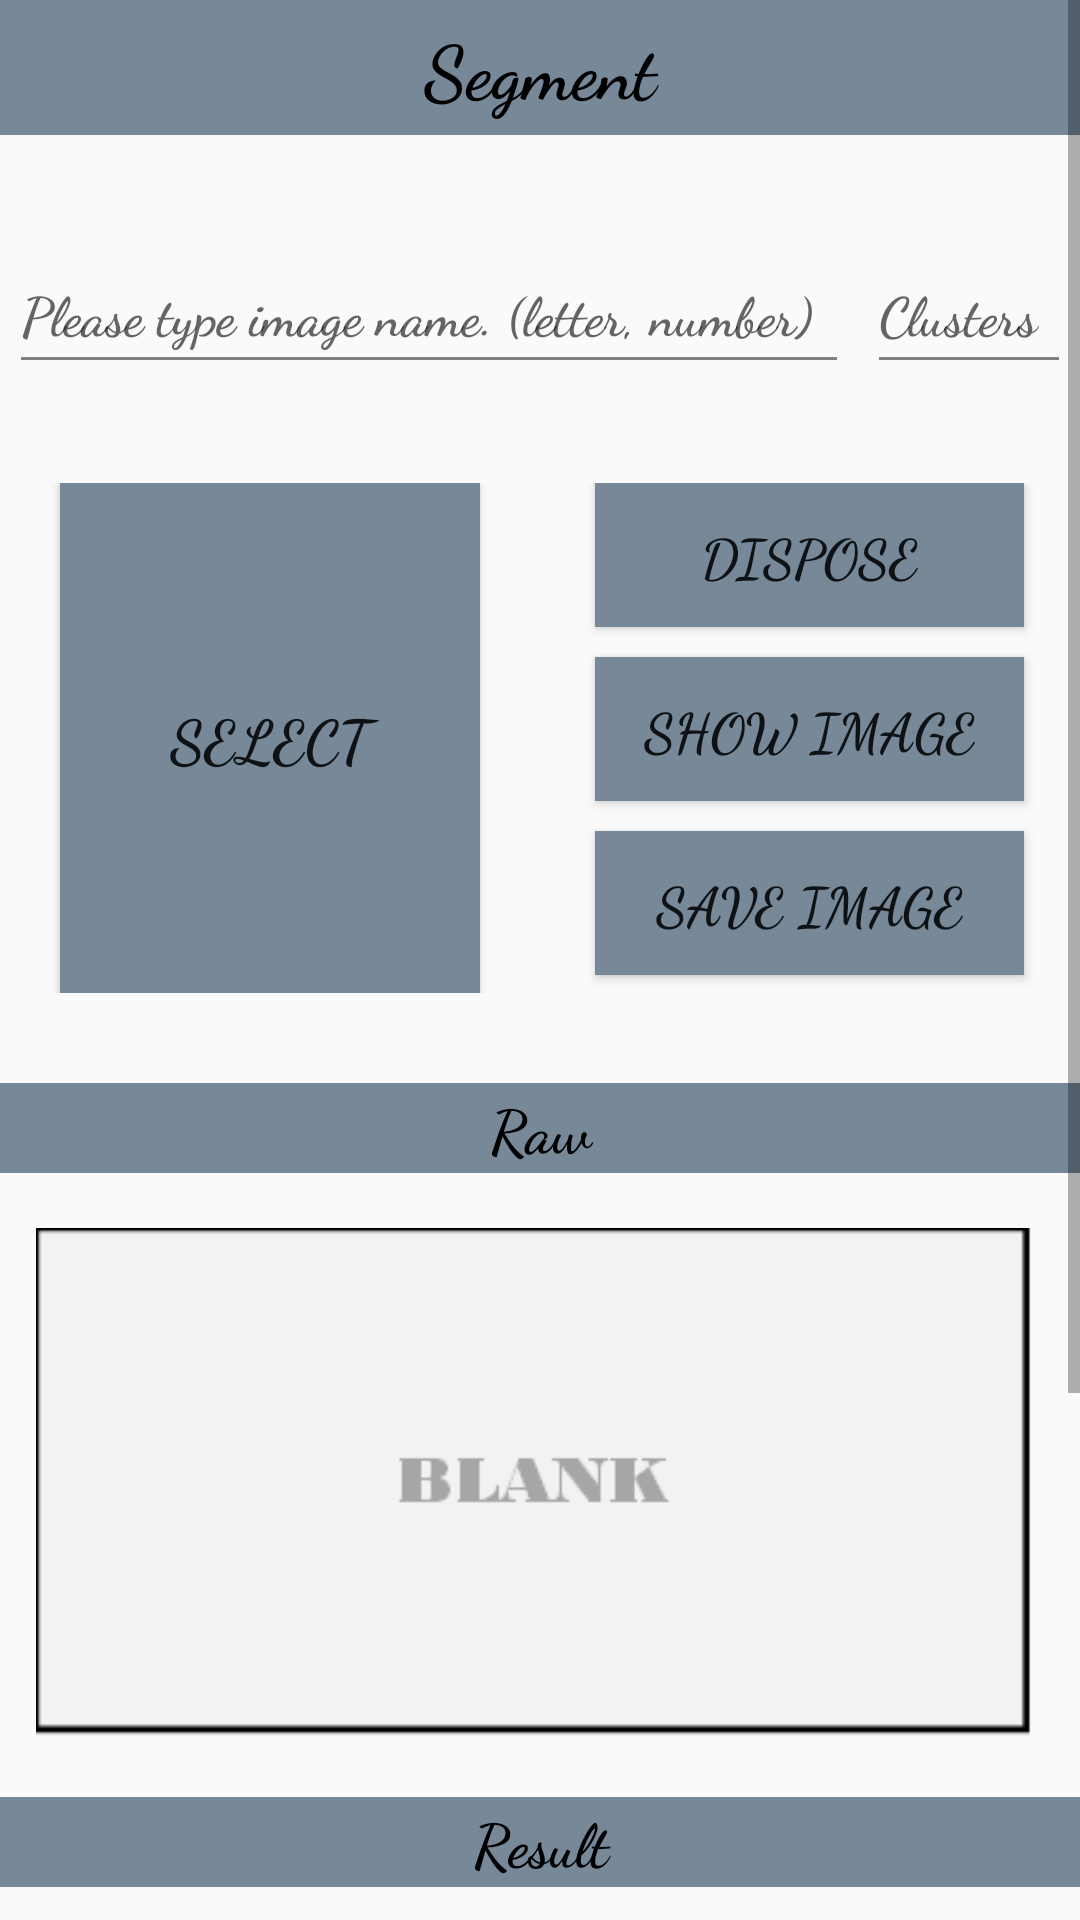

Android layout source for this screen:
<!-- AndroidManifest.xml: application theme PicDisposal -->
<!-- res/layout/activity_segment.xml -->
<?xml version="1.0" encoding="utf-8"?>
<ScrollView xmlns:android="http://schemas.android.com/apk/res/android"
    xmlns:app="http://schemas.android.com/apk/res-auto"
    xmlns:tools="http://schemas.android.com/tools"
    android:layout_width="match_parent"
    android:layout_height="match_parent"
    tools:context=".Segment">
    <LinearLayout
        android:layout_width="match_parent"
        android:layout_height="wrap_content"
        android:orientation="vertical"
        android:gravity="center_horizontal">
        <TextView
            android:layout_width="match_parent"
            android:text="Segment"
            android:textColor="@color/black"
            android:fontFamily="cursive"
            android:textStyle="bold"
            android:gravity="center"
            android:textSize="25dp"
            android:layout_height="45dp"
            android:background="@color/lightslategrey"/>
        <ImageView
            android:layout_width="match_parent"
            android:layout_height="30dp" />
        <TableLayout
            android:layout_width="wrap_content"
            android:layout_height="wrap_content"
            android:gravity="fill_horizontal">
            <TableRow>
                <EditText
                    android:id="@+id/editText"
                    android:layout_width="280dp"
                    android:layout_height="50dp"
                    android:layout_margin="3dp"
                    android:backgroundTint="@color/gray"
                    android:textColor="@color/black"
                    android:fontFamily="cursive"
                    android:textStyle="bold"
                    android:hint="Please type image name. (letter, number)" />
                <EditText
                    android:id="@+id/editText2"
                    android:layout_width="100dp"
                    android:layout_height="match_parent"
                    android:layout_margin="3dp"
                    android:layout_weight="2"
                    android:backgroundTint="@color/gray"
                    android:fontFamily="cursive"
                    android:hint="Clusters"
                    android:textStyle="bold"
                    android:textColor="@color/black"/>
            </TableRow>

        </TableLayout>

        <ImageView
            android:layout_width="match_parent"
            android:layout_height="30dp" />

        <LinearLayout
            android:layout_width="match_parent"
            android:layout_height="wrap_content"
            android:orientation="horizontal"
            android:gravity="center_horizontal">
            <LinearLayout
                android:layout_width="match_parent"
                android:layout_height="170dp"
                android:orientation="horizontal"
                android:gravity="center_horizontal">
                <LinearLayout
                    android:layout_weight="1"
                    android:layout_width="match_parent"
                    android:layout_height="match_parent"
                    android:orientation="vertical"
                    android:gravity="center_horizontal">

                    <Button
                        android:id="@+id/choose_image"
                        android:layout_width="140dp"
                        android:layout_height="140dp"
                        android:layout_weight="1"
                        android:fontFamily="cursive"
                        android:textStyle="bold"
                        android:text="Select"
                        android:background="@color/lightslategrey"
                        android:textSize="20dp"/>
                </LinearLayout>
                <LinearLayout
                    android:layout_weight="1"
                    android:layout_width="match_parent"
                    android:layout_height="match_parent"
                    android:orientation="vertical"
                    android:gravity="center_horizontal">

                    <Button
                        android:id="@+id/upload_image"
                        android:layout_width="143dp"
                        android:layout_height="wrap_content"
                        android:background="@color/lightslategrey"
                        android:fontFamily="cursive"
                        android:textStyle="bold"
                        android:text="Dispose"
                        android:textSize="18dp"/>
                    <ImageView
                        android:layout_width="match_parent"
                        android:layout_height="10dp" />
                    <Button
                        android:id="@+id/show_image"
                        android:layout_width="143dp"
                        android:background="@color/lightslategrey"
                        android:layout_height="wrap_content"
                        android:fontFamily="cursive"
                        android:textStyle="bold"
                        android:text="Show image"
                        android:textSize="18dp"/>
                    <ImageView
                        android:layout_width="match_parent"
                        android:layout_height="10dp" />
                    <Button
                        android:id="@+id/save_image"
                        android:layout_width="143dp"
                        android:textStyle="bold"
                        android:background="@color/lightslategrey"
                        android:layout_height="wrap_content"
                        android:fontFamily="cursive"
                        android:text="Save image"
                        android:textSize="18dp"/>
                </LinearLayout>

            </LinearLayout>


        </LinearLayout>
        <ImageView
            android:layout_width="match_parent"
            android:layout_height="30dp" />

        <TextView
            android:layout_width="match_parent"
            android:gravity="center"
            android:fontFamily="cursive"
            android:textStyle="bold"
            android:textSize="20dp"
            android:layout_height="30dp"
            android:background="@color/lightslategrey"

            android:textColor="@color/black"
            android:text="Raw" />

        <ImageView
            android:id="@+id/imageView"
            android:layout_width="336dp"
            android:layout_height="200dp"
            android:layout_marginBottom="4dp"
            android:layout_marginEnd="4dp"
            android:layout_marginStart="4dp"
            android:layout_marginTop="4dp"
            android:layout_weight="1"
            android:scaleType="fitCenter"
            app:srcCompat="@drawable/blank" />
        <TextView
            android:layout_width="match_parent"
            android:fontFamily="cursive"
            android:textStyle="bold"
            android:gravity="center"
            android:textSize="20dp"
            android:layout_height="30dp"
            android:background="@color/lightslategrey"
            android:textColor="@color/black"
            android:text="Result" />
        <ImageView
            android:id="@+id/rimageView"
            android:layout_width="336dp"
            android:layout_height="200dp"
            android:layout_marginBottom="4dp"
            android:layout_marginEnd="4dp"
            android:layout_marginStart="4dp"
            android:layout_marginTop="4dp"
            android:layout_weight="1"
            android:scaleType="fitCenter"
            app:layout_constraintBottom_toTopOf="@+id/ac2_btn_1"
            app:layout_constraintEnd_toEndOf="parent"
            app:layout_constraintStart_toStartOf="parent"
            app:layout_constraintTop_toTopOf="parent"
            app:srcCompat="@drawable/blank" />


        <ImageView
            android:layout_width="match_parent"
            android:background="@color/lightslategrey"
            android:layout_height="45dp" />
    </LinearLayout>

</ScrollView>
<!-- resources referenced by this layout -->
<resources>
  <color name="black">#000000</color>
  <color name="gray">#808080</color>
  <color name="lightslategrey">#778899</color>
  <!-- drawable blank: png bitmap (drawable, 1914 bytes) -->
  <style name="PicDisposal" parent="Theme.AppCompat.Light.DarkActionBar">
          
          <item name="colorPrimary">@color/colorPrimary</item>
          <item name="colorPrimaryDark">@color/colorPrimaryDark</item>
          <item name="colorAccent">@color/colorAccent</item>
      </style>
  <color name="colorPrimary">#3F51B5</color>
  <color name="colorPrimaryDark">#303F9F</color>
  <color name="colorAccent">#FF4081</color>
</resources>
